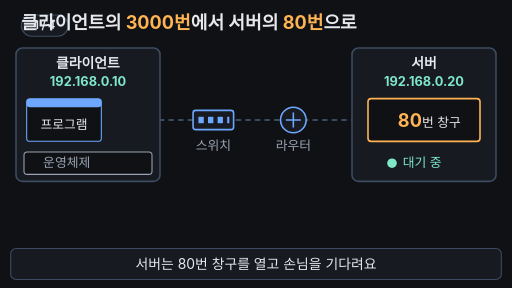
t = 0.00 s
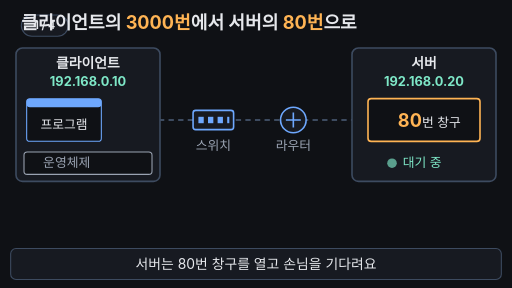
t = 1.67 s
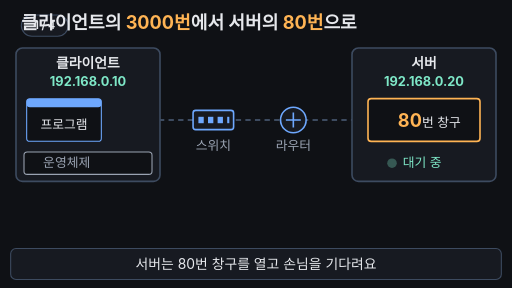
t = 3.33 s
t = 5.00 s: frame unchanged from t = 1.67 s, image omitted
t = 6.67 s: frame unchanged from t = 0.00 s, image omitted
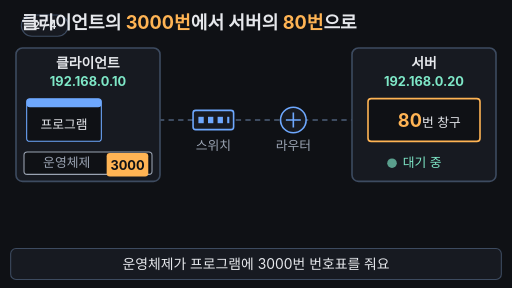
t = 8.33 s

The animated SVG that drew these frames (rendered in a browser with its animation timeline set to each time). Animation: 18 SMIL elements (animate=16,animateTransform=2); frames cover the first 8.33 s, repeats indefinitely.

<svg xmlns="http://www.w3.org/2000/svg" viewBox="0 0 960 540" width="960" height="540" font-family="-apple-system,'Apple SD Gothic Neo','Segoe UI',sans-serif">
  <rect width="960" height="540" fill="#0f1115"/>
<g aria-label="재생 단계"><rect x="40" y="28" width="88" height="40" rx="20" fill="#171a21" stroke="#3d4b60" stroke-width="2"/><text x="84" y="55" text-anchor="middle" font-size="20" font-weight="700" fill="#e6e8ec" opacity="1">1 / 4<animate attributeName="opacity" values="1;1;0;0" keyTimes="0;0.23;0.24;1" calcMode="discrete" dur="33.333s" repeatCount="indefinite"/></text><text x="84" y="55" text-anchor="middle" font-size="20" font-weight="700" fill="#e6e8ec" opacity="0">2 / 4<animate attributeName="opacity" values="0;0;1;1;0;0" keyTimes="0;0.23;0.24;0.5;0.51;1" calcMode="discrete" dur="33.333s" repeatCount="indefinite"/></text><text x="84" y="55" text-anchor="middle" font-size="20" font-weight="700" fill="#e6e8ec" opacity="0">3 / 4<animate attributeName="opacity" values="0;0;1;1;0;0" keyTimes="0;0.5;0.51;0.775;0.785;1" calcMode="discrete" dur="33.333s" repeatCount="indefinite"/></text><text x="84" y="55" text-anchor="middle" font-size="20" font-weight="700" fill="#e6e8ec" opacity="0">4 / 4<animate attributeName="opacity" values="0;0;1;1" keyTimes="0;0.775;0.785;1" calcMode="discrete" dur="33.333s" repeatCount="indefinite"/></text></g>

  <!-- 제목 -->
  <text x="40" y="54" font-size="34" font-weight="700" fill="#e6e8ec">클라이언트의 <tspan fill="#ffb454">3000번</tspan>에서 서버의 <tspan fill="#ffb454">80번</tspan>으로</text>

  <!-- 경로선 (회색 점선) -->
  <line x1="280" y1="225" x2="690" y2="225" stroke="#3d4b60" stroke-width="4" stroke-dasharray="10 8"/>
  <!-- 경로선 하이라이트 (8~10초) -->
  <line x1="280" y1="225" x2="690" y2="225" stroke="#7ee7c7" stroke-width="7" stroke-linecap="round" opacity="0">
    <animate attributeName="opacity" dur="33.333s" repeatCount="indefinite" keyTimes="0;0.79;0.8;0.95;0.97;1" values="0;0;1;1;0;0"/>
  </line>

  <!-- 클라이언트 컴퓨터 -->
  <rect x="30" y="90" width="270" height="250" rx="12" fill="#171a21" stroke="#3d4b60" stroke-width="3"/>
  <text x="165" y="128" text-anchor="middle" font-size="26" font-weight="700" fill="#e6e8ec">클라이언트</text>
  <text x="165" y="162" text-anchor="middle" font-size="24" font-weight="700" fill="#7ee7c7">192.168.0.10</text>
  <rect x="50" y="185" width="140" height="80" rx="6" fill="#0f1115" stroke="#6ea8fe" stroke-width="2"/>
  <rect x="50" y="185" width="140" height="16" rx="6" fill="#6ea8fe"/>
  <text x="120" y="242" text-anchor="middle" font-size="24" fill="#e6e8ec">프로그램</text>
  <rect x="45" y="285" width="240" height="42" rx="6" fill="#0f1115" stroke="#9aa3b2" stroke-width="2"/>
  <text x="125" y="314" text-anchor="middle" font-size="24" fill="#9aa3b2">운영체제</text>

  <!-- 3000 번호표: 운영체제에서 올라와 프로그램 옆에 붙음 (2~5초) -->
  <g opacity="0" transform="translate(0,84)">
    <animate attributeName="opacity" dur="33.333s" repeatCount="indefinite" keyTimes="0;0.2;0.23;0.96;0.98;1" values="0;0;1;1;0;0"/>
    <animateTransform attributeName="transform" type="translate" dur="33.333s" repeatCount="indefinite" keyTimes="0;0.25;0.4;0.98;0.99;1" values="0,84;0,84;0,0;0,0;0,84;0,84"/>
    <rect x="200" y="203" width="78" height="44" rx="6" fill="#ffb454"/>
    <text x="239" y="234" text-anchor="middle" font-size="24" font-weight="700" fill="#0f1115">3000</text>
  </g>

  <!-- 스위치 -->
  <rect x="362" y="207" width="76" height="36" rx="5" fill="#171a21" stroke="#6ea8fe" stroke-width="3"/>
  <g fill="#6ea8fe"><rect x="372" y="219" width="10" height="12"/><rect x="390" y="219" width="10" height="12"/><rect x="408" y="219" width="10" height="12"/><rect x="426" y="219" width="4" height="12"/></g>
  <text x="400" y="282" text-anchor="middle" font-size="24" fill="#9aa3b2">스위치</text>
  <!-- 라우터 -->
  <circle cx="550" cy="225" r="24" fill="#171a21" stroke="#6ea8fe" stroke-width="3"/>
  <path d="M536,225 H564 M550,211 V239" stroke="#6ea8fe" stroke-width="3"/>
  <text x="550" y="282" text-anchor="middle" font-size="24" fill="#9aa3b2">라우터</text>

  <!-- 서버 컴퓨터 -->
  <rect x="660" y="90" width="270" height="250" rx="12" fill="#171a21" stroke="#3d4b60" stroke-width="3"/>
  <text x="795" y="128" text-anchor="middle" font-size="26" font-weight="700" fill="#e6e8ec">서버</text>
  <text x="795" y="162" text-anchor="middle" font-size="24" font-weight="700" fill="#7ee7c7">192.168.0.20</text>
  <rect x="690" y="185" width="210" height="80" rx="6" fill="#0f1115" stroke="#ffb454" stroke-width="3">
    <animate attributeName="stroke" dur="33.333s" repeatCount="indefinite" keyTimes="0;0.78;0.8;0.95;0.97;1" values="#ffb454;#ffb454;#7ee7c7;#7ee7c7;#ffb454;#ffb454"/>
    <animate attributeName="stroke-width" dur="33.333s" repeatCount="indefinite" keyTimes="0;0.78;0.8;0.95;0.97;1" values="3;3;6;6;3;3"/>
  </rect>
  <text x="805" y="238" text-anchor="middle" font-size="24" fill="#e6e8ec"><tspan font-size="34" font-weight="700" fill="#ffb454">80</tspan>번 창구</text>
  <circle cx="735" cy="306" r="9" fill="#7ee7c7">
    <animate attributeName="opacity" dur="33.333s" repeatCount="indefinite" keyTimes="0;0.1;0.2;0.3;0.4;0.5;0.6;0.7;0.8;0.9;1" values="1;0.3;1;0.3;1;0.3;1;0.3;1;0.3;1"/>
  </circle>
  <text x="755" y="314" font-size="24" fill="#7ee7c7">대기 중</text>

  <!-- 요청 봉투: 3000 → 스위치 → 라우터 → 80 (5~8초) -->
  <g opacity="0" transform="translate(280,225)">
    <animate attributeName="opacity" dur="33.333s" repeatCount="indefinite" keyTimes="0;0.5;0.52;0.95;0.97;1" values="0;0;1;1;0;0"/>
    <animateTransform attributeName="transform" type="translate" dur="33.333s" repeatCount="indefinite"
      keyTimes="0;0.52;0.6;0.63;0.7;0.73;0.79;0.97;0.98;1" values="280,225;280,225;400,225;400,225;550,225;550,225;668,225;668,225;280,225;280,225"/>
    <rect x="-24" y="-17" width="48" height="34" rx="4" fill="#e6e8ec" stroke="#0f1115" stroke-width="2"/>
    <path d="M-24,-17 L0,4 L24,-17" fill="none" stroke="#0f1115" stroke-width="2"/>
  </g>

  <!-- 봉투에 적힌 주소 (5~10초) -->
  <g opacity="0">
    <animate attributeName="opacity" dur="33.333s" repeatCount="indefinite" keyTimes="0;0.5;0.52;0.95;0.97;1" values="0;0;1;1;0;0"/>
    <rect x="130" y="362" width="700" height="72" rx="10" fill="#171a21" stroke="#3d4b60" stroke-width="2"/>
    <rect x="152" y="381" width="48" height="34" rx="4" fill="#e6e8ec"/>
    <path d="M152,381 L176,402 L200,381" fill="none" stroke="#0f1115" stroke-width="2"/>
    <text x="510" y="408" text-anchor="middle" font-size="27" font-weight="700" fill="#e6e8ec">192.168.0.10:<tspan fill="#ffb454">3000</tspan> → 192.168.0.20:<tspan fill="#ffb454">80</tspan></text>
  </g>

  <!-- 결론 (8~10초) -->
  <g opacity="0">
    <animate attributeName="opacity" dur="33.333s" repeatCount="indefinite" keyTimes="0;0.79;0.8;0.95;0.97;1" values="0;0;1;1;0;0"/>
    <rect x="315" y="98" width="330" height="66" rx="12" fill="#171a21" stroke="#7ee7c7" stroke-width="3"/>
    <text x="480" y="141" text-anchor="middle" font-size="28" font-weight="700" fill="#7ee7c7">IP + 포트 = 하나의 길</text>
  </g>

  <!-- 자막 바 -->
  <rect x="20" y="466" width="920" height="58" rx="10" fill="#171a21" stroke="#3d4b60" stroke-width="2"/>
  <g font-size="26" text-anchor="middle" fill="#e6e8ec">
    <text x="480" y="504">서버는 80번 창구를 열고 손님을 기다려요
      <animate attributeName="opacity" dur="33.333s" repeatCount="indefinite" keyTimes="0;0.22;0.24;0.97;0.99;1" values="1;1;0;0;1;1"/>
    </text>
    <text x="480" y="504" opacity="0">운영체제가 프로그램에 3000번 번호표를 줘요
      <animate attributeName="opacity" dur="33.333s" repeatCount="indefinite" keyTimes="0;0.23;0.25;0.49;0.51;1" values="0;0;1;1;0;0"/>
    </text>
    <text x="480" y="504" opacity="0">요청은 스위치와 라우터를 지나 80번으로 가요
      <animate attributeName="opacity" dur="33.333s" repeatCount="indefinite" keyTimes="0;0.5;0.52;0.78;0.79;1" values="0;0;1;1;0;0"/>
    </text>
    <text x="480" y="504" opacity="0">양 끝의 IP와 포트 번호가 하나의 길을 만들어요
      <animate attributeName="opacity" dur="33.333s" repeatCount="indefinite" keyTimes="0;0.785;0.795;0.96;0.98;1" values="0;0;1;1;0;0"/>
    </text>
  </g>
</svg>
